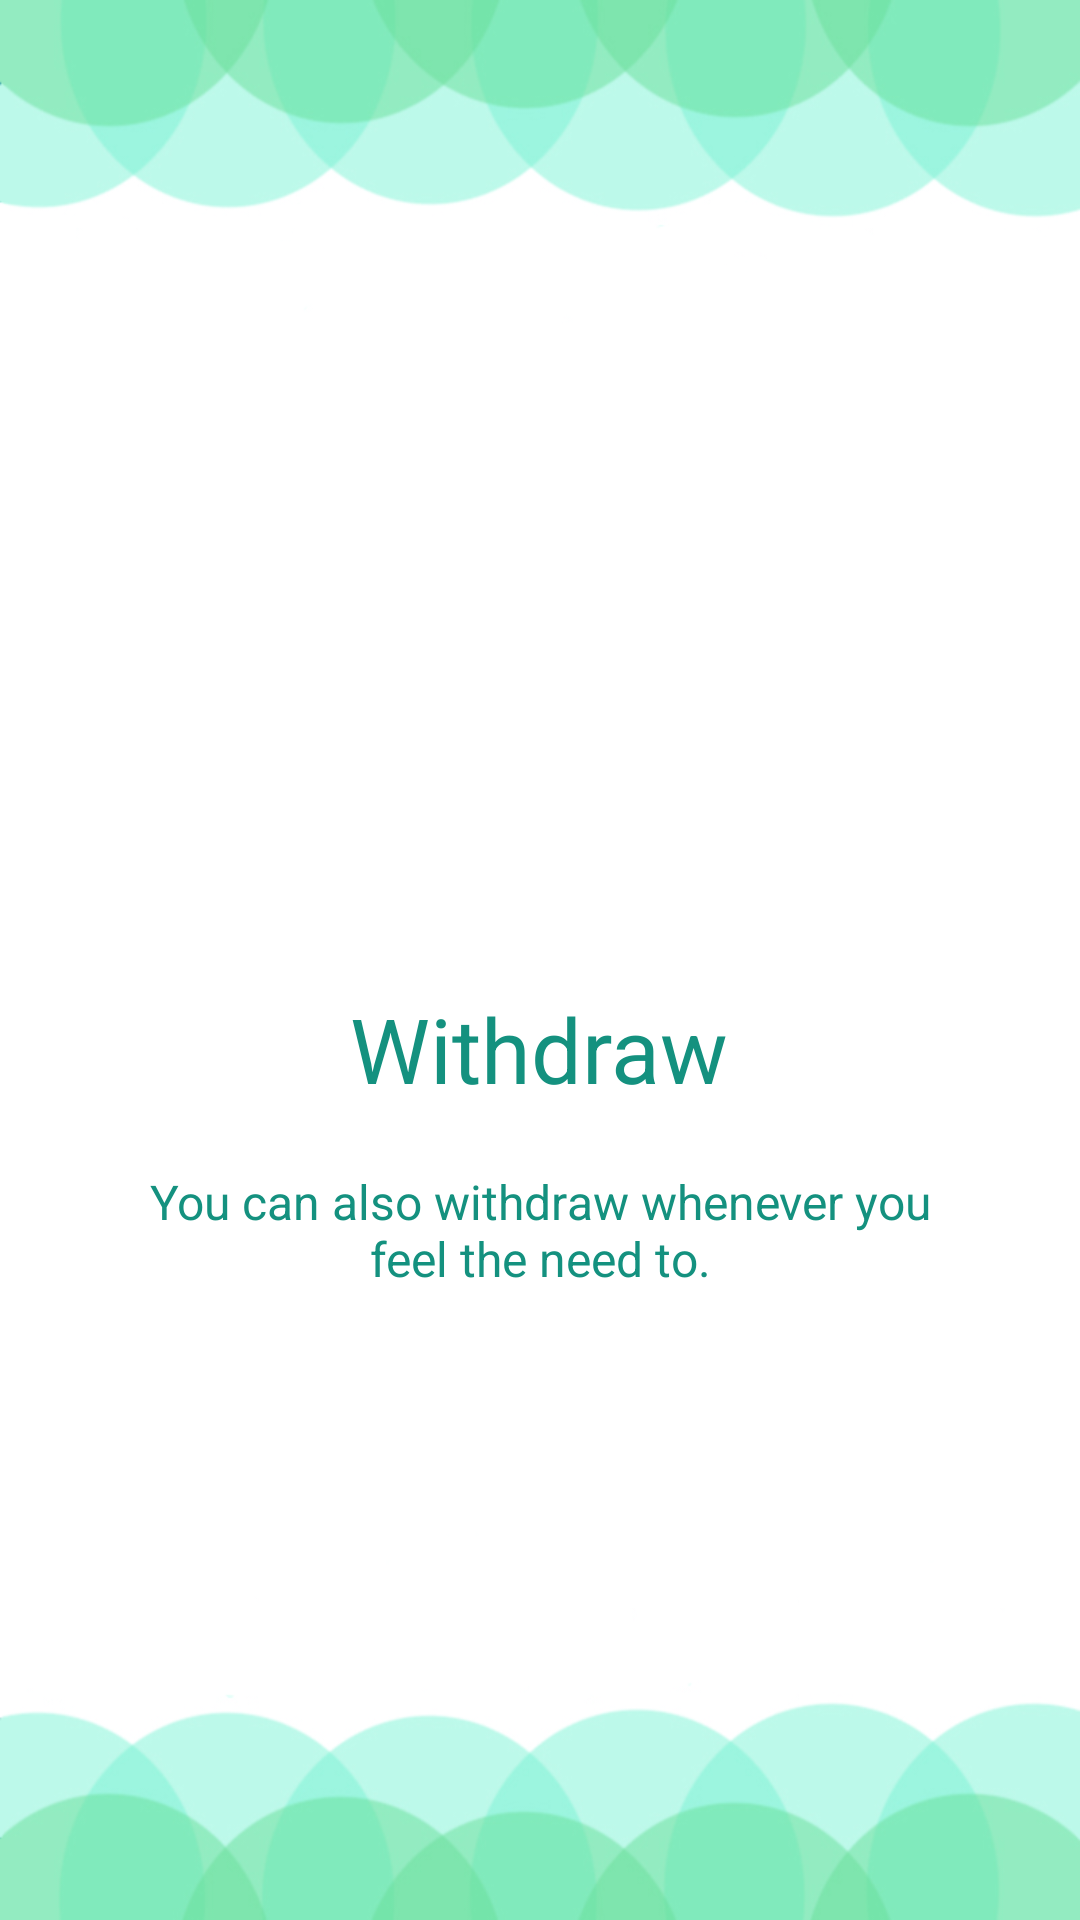

Reconstruct the res/layout file that produces this screen, plus the resources it refers to.
<!-- AndroidManifest.xml: application theme AppTheme -->
<!-- res/layout/activity_main_frag_intro_withdraw.xml -->
<?xml version="1.0" encoding="utf-8"?>
<RelativeLayout xmlns:android="http://schemas.android.com/apk/res/android"
    android:layout_width="match_parent"
    android:layout_height="match_parent"
    android:background="@drawable/splashintroblank">

    <LinearLayout
        android:layout_width="wrap_content"
        android:layout_height="wrap_content"
        android:layout_centerInParent="true"
        android:gravity="center_horizontal"
        android:orientation="vertical">

        <ImageView
            android:layout_width="@dimen/img_width_height"
            android:layout_height="@dimen/img_width_height"
            android:src="@drawable/introwithdrawhd"
            android:tint="@color/kiddo_color"/>

        <TextView
            android:layout_width="wrap_content"
            android:layout_height="wrap_content"
            android:text="@string/slide_3_title"
            android:textColor="@color/kiddo_color"
            android:textSize="@dimen/slide_title"/>

        <TextView
            android:layout_width="wrap_content"
            android:layout_height="wrap_content"
            android:layout_marginTop="20dp"
            android:paddingLeft="@dimen/desc_padding"
            android:paddingRight="@dimen/desc_padding"
            android:text="@string/slide_3_desc"
            android:textAlignment="center"
            android:textColor="@color/kiddo_color"
            android:textSize="@dimen/slide_desc" />

    </LinearLayout>
</RelativeLayout>
<!-- resources referenced by this layout -->
<resources>
  <color name="kiddo_color">#FF14917F</color>
  <dimen name="desc_padding">40dp</dimen>
  <dimen name="img_width_height">120dp</dimen>
  <dimen name="slide_desc">16dp</dimen>
  <dimen name="slide_title">30dp</dimen>
  <!-- drawable splashintroblank: png bitmap (drawable, 79003 bytes) -->
  <string name="slide_3_desc">You can also withdraw whenever you feel the need to.</string>
  <string name="slide_3_title">Withdraw</string>
  <style name="AppTheme" parent="Theme.AppCompat.Light.DarkActionBar">
          
          <item name="colorPrimary">@color/colorPrimary</item>
          <item name="colorPrimaryDark">@color/colorPrimaryDark</item>
          <item name="colorAccent">@color/colorAccent</item>
      </style>
  <color name="colorPrimary">#02a1b6</color>
  <color name="colorPrimaryDark">#0f8eab</color>
  <color name="colorAccent">#259ec6</color>
</resources>
